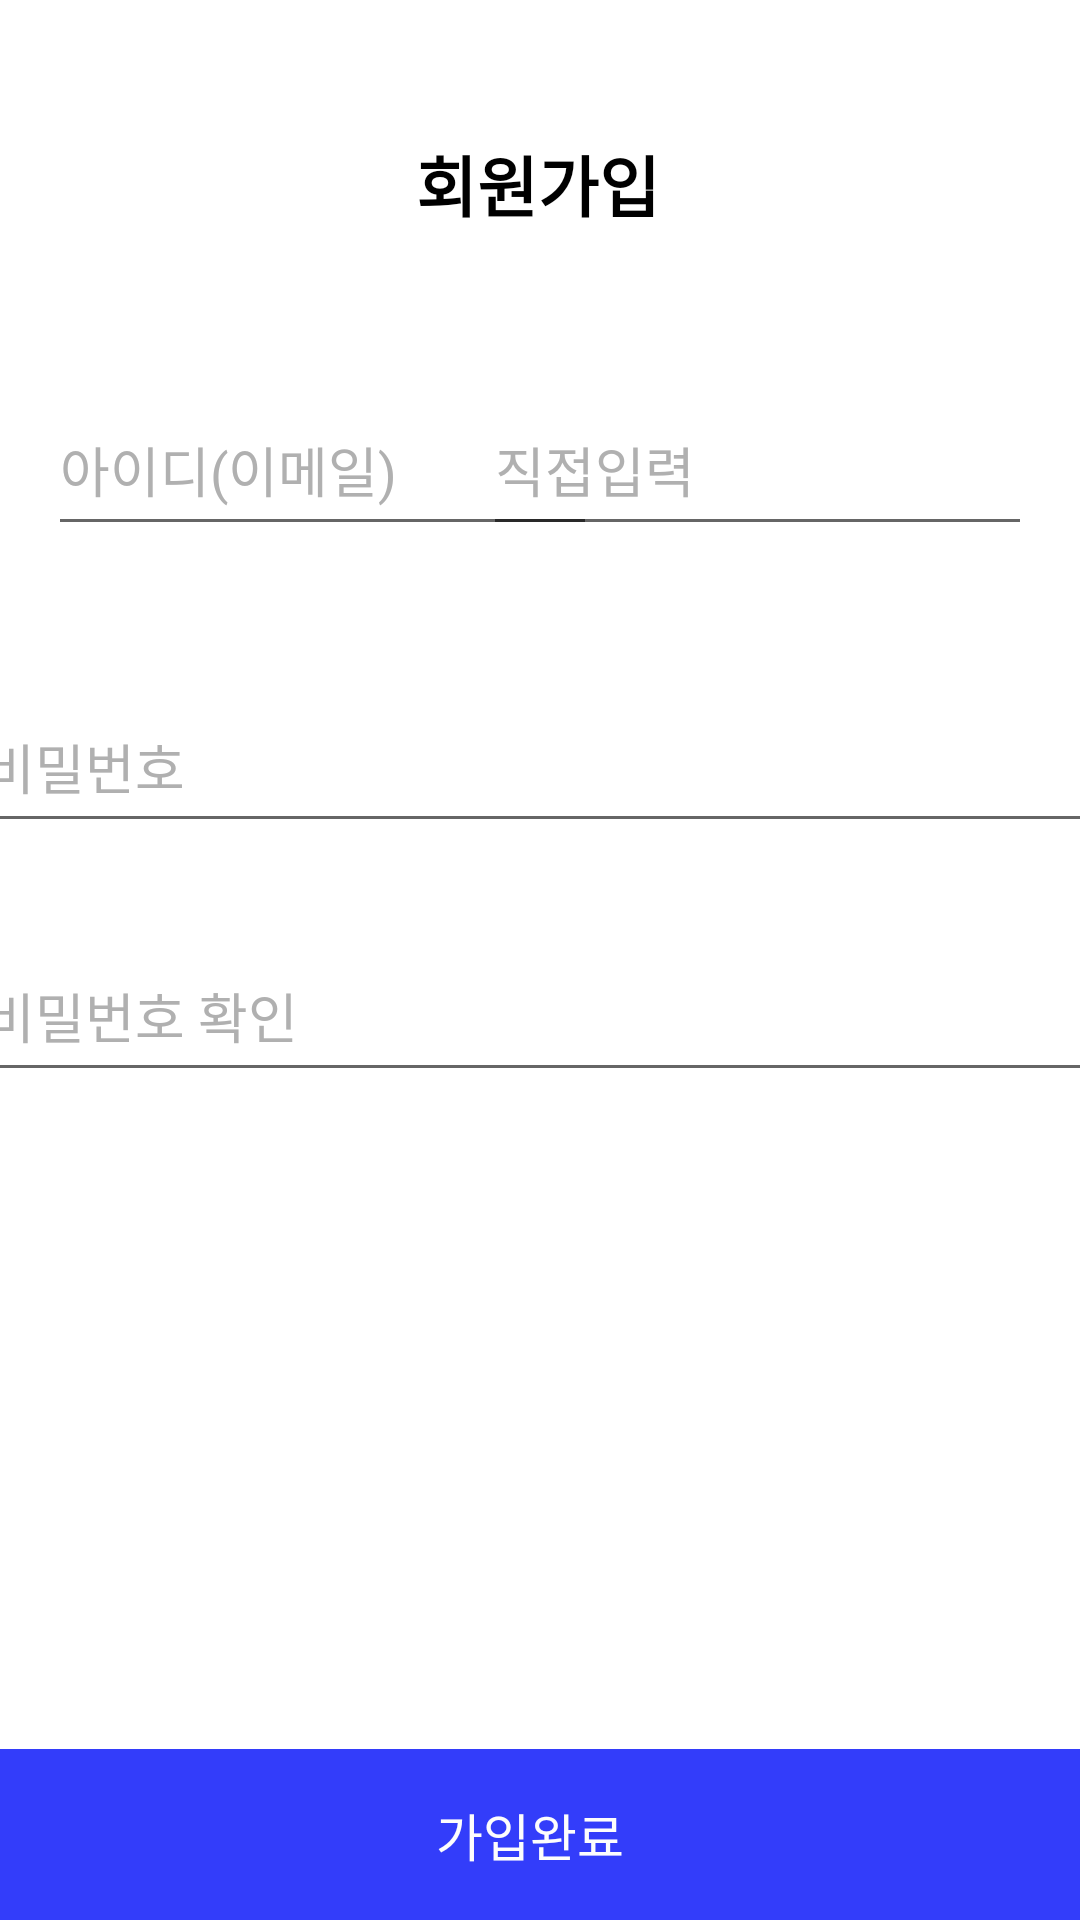

Produce the Android XML layout that renders to this screen, including the resource entries it uses.
<!-- AndroidManifest.xml: application theme Theme.Week02_flo_1 -->
<!-- res/layout/activity_signup.xml -->
<?xml version="1.0" encoding="utf-8"?>
<androidx.constraintlayout.widget.ConstraintLayout xmlns:android="http://schemas.android.com/apk/res/android"
    xmlns:app="http://schemas.android.com/apk/res-auto"
    xmlns:tools="http://schemas.android.com/tools"
    android:layout_width="match_parent"
    android:layout_height="match_parent">

    <EditText
        android:id="@+id/sign_up_direct_input_et"
        android:layout_width="183dp"
        android:layout_height="54dp"
        android:layout_marginTop="128dp"
        android:layout_marginEnd="16dp"
        android:ems="10"
        android:inputType="text"
        android:text="직접입력"
        android:textColor="@color/gray_color"
        app:layout_constraintEnd_toEndOf="parent"
        app:layout_constraintTop_toTopOf="parent" />

    <EditText
        android:id="@+id/sign_up_id_et"
        android:layout_width="183dp"
        android:layout_height="54dp"
        android:layout_marginStart="16dp"
        android:layout_marginTop="128dp"
        android:ems="10"
        android:inputType="text"
        android:text="아이디(이메일)"
        android:textColor="@color/gray_color"
        app:layout_constraintStart_toStartOf="parent"
        app:layout_constraintTop_toTopOf="parent" />

    <EditText
        android:id="@+id/sign_up_password_et"
        android:layout_width="379dp"
        android:layout_height="54dp"
        android:layout_marginTop="45dp"
        android:ems="10"
        android:inputType="text"
        android:text="비밀번호"
        android:textColor="@color/gray_color"
        app:layout_constraintEnd_toEndOf="parent"
        app:layout_constraintStart_toStartOf="parent"
        app:layout_constraintTop_toBottomOf="@+id/sign_up_id_et" />

    <EditText
        android:id="@+id/sign_up_password_check_et"
        android:layout_width="379dp"
        android:layout_height="54dp"
        android:layout_marginTop="128dp"
        android:ems="10"
        android:inputType="text"
        android:text="비밀번호 확인"
        android:textColor="@color/gray_color"
        app:layout_constraintEnd_toEndOf="parent"
        app:layout_constraintStart_toStartOf="parent"
        app:layout_constraintTop_toBottomOf="@+id/sign_up_id_et" />

    <TextView
        android:id="@+id/sign_up_tv"
        android:layout_width="413dp"
        android:layout_height="57dp"
        android:background="#333DFA"
        android:gravity="center"
        android:text="가입완료"
        android:textColor="#FDFDFD"
        android:textSize="17sp"
        app:layout_constraintBottom_toBottomOf="parent"
        app:layout_constraintEnd_toEndOf="parent"
        app:layout_constraintHorizontal_bias="0.567"
        app:layout_constraintStart_toStartOf="parent" />

    <ImageView
        android:id="@+id/iv_more6"
        android:layout_width="20dp"
        android:layout_height="20dp"
        android:layout_marginTop="16dp"
        android:layout_marginEnd="24dp"
        app:layout_constraintEnd_toEndOf="parent"
        app:layout_constraintTop_toTopOf="@+id/sign_up_direct_input_et"
        app:srcCompat="@drawable/nugu_btn_down" />

    <TextView
        android:id="@+id/tv_signUpLogo"
        android:layout_width="wrap_content"
        android:layout_height="wrap_content"
        android:layout_marginTop="45dp"
        android:text="회원가입"
        android:textColor="@color/black"
        android:textSize="22dp"
        android:textStyle="bold"
        app:layout_constraintEnd_toEndOf="parent"
        app:layout_constraintHorizontal_bias="0.498"
        app:layout_constraintStart_toStartOf="parent"
        app:layout_constraintTop_toTopOf="parent" />
</androidx.constraintlayout.widget.ConstraintLayout>
<!-- resources referenced by this layout -->
<resources>
  <color name="black">#FF000000</color>
  <color name="gray_color">#B0B0B0</color>
  <style name="Theme.Week02_flo_1" parent="Theme.MaterialComponents.DayNight.DarkActionBar">
          
          <item name="colorPrimary">@color/purple_500</item>
          <item name="colorPrimaryVariant">@color/purple_700</item>
          <item name="colorOnPrimary">@color/white</item>
          
          <item name="colorSecondary">@color/teal_200</item>
          <item name="colorSecondaryVariant">@color/teal_700</item>
          <item name="colorOnSecondary">@color/black</item>
          
          <item name="android:statusBarColor">?attr/colorPrimaryVariant</item>
          
      </style>
  <color name="purple_500">#FF6200EE</color>
  <color name="purple_700">#FF3700B3</color>
  <color name="white">#FFFFFFFF</color>
  <color name="teal_200">#FF03DAC5</color>
  <color name="teal_700">#FF018786</color>
</resources>
